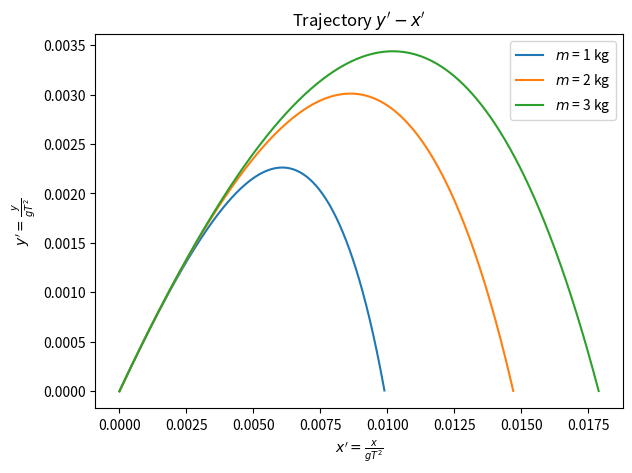
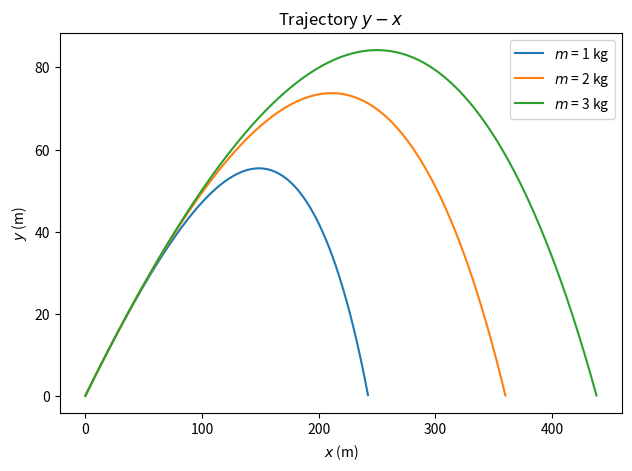
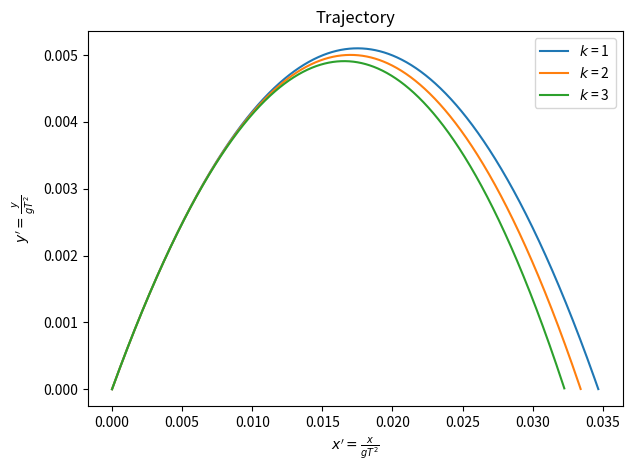

Python code for these plots, in order:
import numpy as np
import matplotlib.pyplot as plt

def f(r, t, k):
    xp = r[0]
    vx = r[1]
    yp = r[2]
    vy = r[3]
    
    fxp = vx
    fvx = - np.pi / 2 * k * vx * np.sqrt(vx**2 + vy**2)
    fyp = vy
    fvy = -1 - np.pi / 2 * k * vy * np.sqrt(vx**2 + vy**2)

    return np.array([fxp, fvx, fyp, fvy])

a = 0.
b = 1.
N = 5000
h = (b - a) / N

tppts = np.arange(a, b + h, h)

fig, ax = plt.subplots(dpi=200)
fig2, ax2 = plt.subplots(dpi=200)

for m in np.array([1, 2, 3]):
    R = 0.08
    rho = 1.22
    C = 0.47
    g = 9.8
    coeff = R**2 * rho * C * g / m
    T = 50
    k = coeff * T**2
    
    xppts = []
    vxpts = []
    yppts = []
    vypts = []
    
    r = np.array([0., 50 * np.sqrt(3) / (g * T), 0., 50 / (g * T)])
    for t in tppts:
        xppts.append(r[0])
        vxpts.append(r[1])
        yppts.append(r[2])
        vypts.append(r[3])
        k1 = h * f(r, t, k)
        k2 = h * f(r + 0.5 * k1, t + 0.5 * h, k)
        k3 = h * f(r + 0.5 * k2, t + 0.5 * h, k)
        k4 = h * f(r + k3, t + h, k)
        r += (k1 + 2 * k2 + 2 * k3 + k4) / 6
        
        if r[2] < 0:
            break
    
    xppts = np.array(xppts)
    yppts = np.array(yppts)
    ax.plot(xppts, yppts, label = rf'$m$ = {m} kg')
    ax2.plot(xppts * (g * T**2), yppts * (g * T**2), label = rf'$m$ = {m} kg')

ax.legend()
ax.set_xlabel(r'$x^\prime = \frac{x}{gT^2}$')
ax.set_ylabel(r'$y^\prime = \frac{y}{gT^2}$')
ax.set_title(r'Trajectory $y^\prime-x^\prime$')

fig.tight_layout()
fig.savefig('ps-9-2.png')
fig.show()

ax2.legend()
ax2.set_xlabel(r'$x$ (m)')
ax2.set_ylabel(r'$y$ (m)')
ax2.set_title(r'Trajectory $y-x$')

fig2.tight_layout()
fig2.savefig('ps-9-2unit.png')
fig2.show()


fig, ax = plt.subplots(dpi=200)

for k in np.array([1, 2, 3]):
    g = 9.8
    T = 50
    
    xppts = []
    vxpts = []
    yppts = []
    vypts = []
    
    r = np.array([0., 50 * np.sqrt(3) / (g * T), 0., 50 / (g * T)])
    for t in tppts:
        xppts.append(r[0])
        vxpts.append(r[1])
        yppts.append(r[2])
        vypts.append(r[3])
        k1 = h * f(r, t, k)
        k2 = h * f(r + 0.5 * k1, t + 0.5 * h, k)
        k3 = h * f(r + 0.5 * k2, t + 0.5 * h, k)
        k4 = h * f(r + k3, t + h, k)
        r += (k1 + 2 * k2 + 2 * k3 + k4) / 6
        
        if r[2] < 0:
            break
    
    ax.plot(xppts, yppts, label = rf'$k$ = {k}')

ax.legend()
ax.set_xlabel(r'$x^\prime = \frac{x}{gT^2}$')
ax.set_ylabel(r'$y^\prime = \frac{y}{gT^2}$')
ax.set_title('Trajectory')

fig.tight_layout()
fig.savefig('ps-9-2alt.png')
fig.show()


